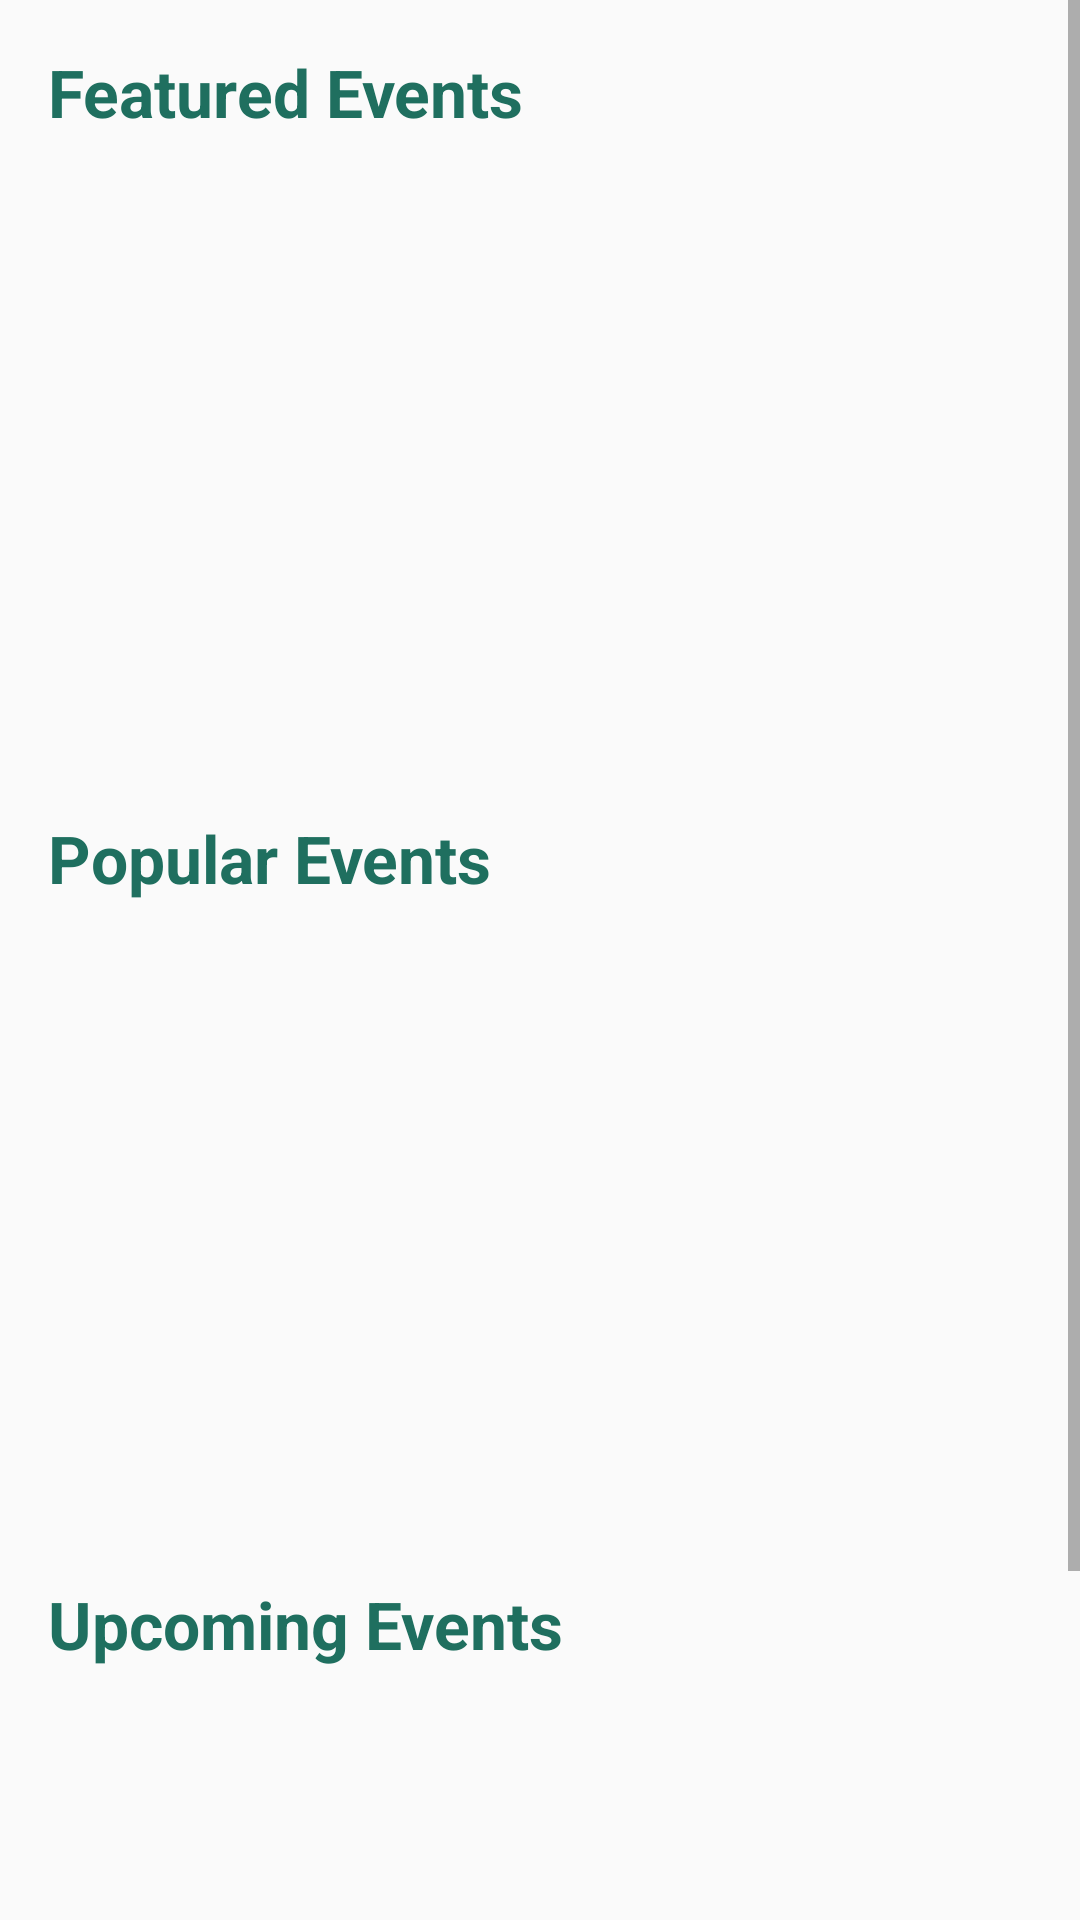

This screen was rendered from an Android layout file. Write that file and the resources it references.
<!-- AndroidManifest.xml: application theme Theme.AppCompat.Light.NoActionBar -->
<!-- res/layout/fragment_special.xml -->
<?xml version="1.0" encoding="utf-8"?>
<ScrollView xmlns:android="http://schemas.android.com/apk/res/android"

    android:layout_width="match_parent"

    android:layout_height="match_parent"

    android:background="@drawable/backintro">


    <LinearLayout

        android:layout_width="match_parent"

        android:layout_height="wrap_content"

        android:orientation="vertical"

        android:padding="16dp">



        <TextView

            android:layout_width="wrap_content"

            android:layout_height="wrap_content"

            android:text="Featured Events"

            android:textSize="22sp"

            android:textStyle="bold"

            android:textColor="@color/green_dark"

            android:layout_marginBottom="10dp"/>



        <androidx.recyclerview.widget.RecyclerView

            android:id="@+id/featuredRecyclerView"

            android:layout_width="match_parent"

            android:layout_height="200dp"/>



        <TextView

            android:layout_width="wrap_content"

            android:layout_height="wrap_content"

            android:text="Popular Events"

            android:textSize="22sp"

            android:textStyle="bold"

            android:textColor="@color/green_dark"

            android:layout_marginTop="16dp"

            android:layout_marginBottom="10dp"/>



        <androidx.recyclerview.widget.RecyclerView

            android:id="@+id/popularRecyclerView"

            android:layout_width="match_parent"

            android:layout_height="200dp"/>



        <TextView

            android:layout_width="wrap_content"

            android:layout_height="wrap_content"

            android:text="Upcoming Events"

            android:textSize="22sp"

            android:textStyle="bold"

            android:textColor="@color/green_dark"

            android:layout_marginTop="16dp"

            android:layout_marginBottom="10dp"/>



        <androidx.recyclerview.widget.RecyclerView

            android:id="@+id/recommendedRecyclerView"

            android:layout_width="match_parent"

            android:layout_height="200dp"/>


    </LinearLayout>


</ScrollView>
<!-- resources referenced by this layout -->
<resources>
  <color name="green_dark">#1F6F5F</color>
</resources>
